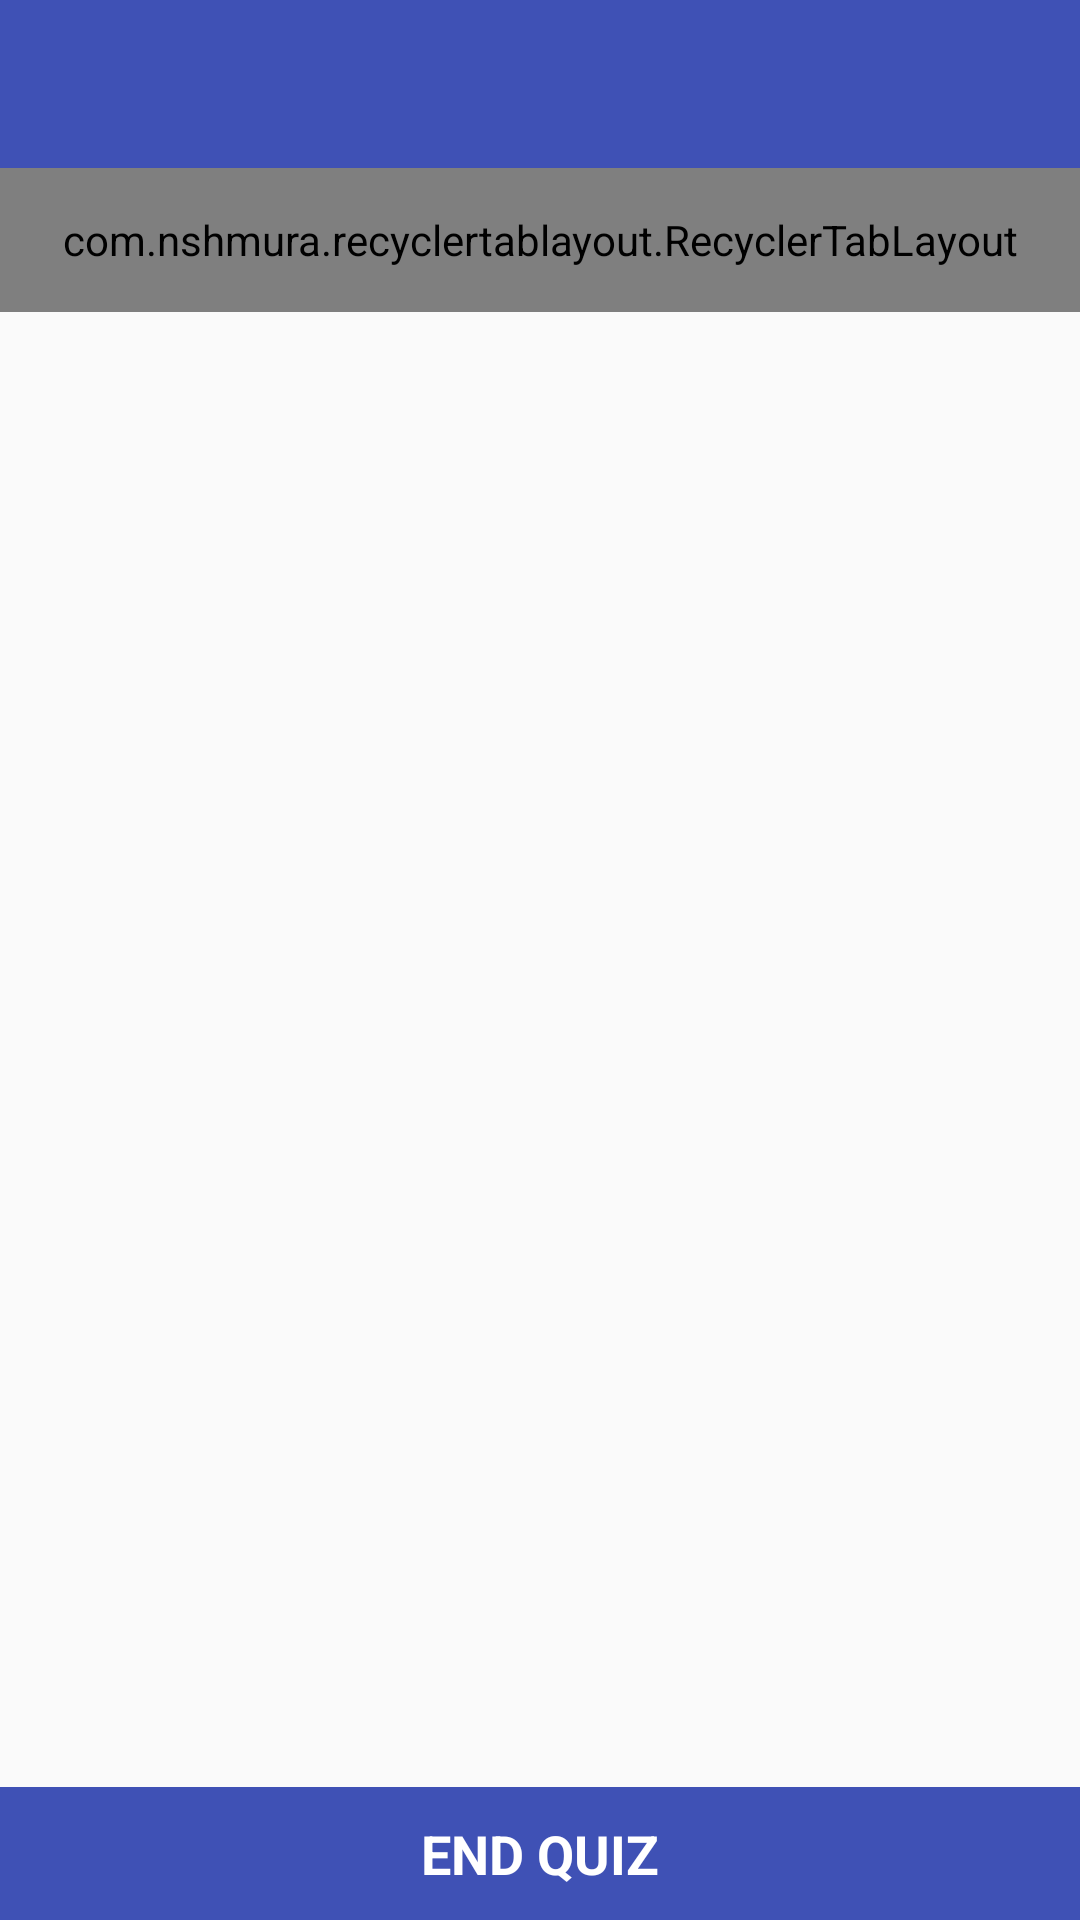

Produce the Android XML layout that renders to this screen, including the resource entries it uses.
<!-- AndroidManifest.xml: application theme AppTheme -->
<!-- res/layout/activity_survey.xml -->
<?xml version="1.0" encoding="utf-8"?>
<LinearLayout xmlns:android="http://schemas.android.com/apk/res/android"
    xmlns:tools="http://schemas.android.com/tools"
    xmlns:app="http://schemas.android.com/apk/res-auto"
    android:layout_width="match_parent"
    android:layout_height="match_parent"
    android:orientation="vertical"
    tools:context=".ui.bdisurvey.BdiSurveyActivity">

    <android.support.design.widget.AppBarLayout
        android:layout_width="match_parent"
        android:layout_height="wrap_content"
        android:theme="@style/AppTheme.AppBarOverlay">

        <android.support.v7.widget.Toolbar
            android:id="@+id/toolbar"
            android:layout_width="match_parent"
            android:layout_height="?attr/actionBarSize"
            android:background="?attr/colorPrimary"
            app:popupTheme="@style/AppTheme.PopupOverlay" />

    </android.support.design.widget.AppBarLayout>

    <com.nshmura.recyclertablayout.RecyclerTabLayout
        android:id="@+id/recycler_tab_layout"
        android:layout_height="@dimen/tabs_height"
        android:layout_width="match_parent"/>

    <RelativeLayout
        android:layout_width="match_parent"
        android:layout_height="match_parent">

        <android.support.v4.view.ViewPager
            android:id="@+id/view_pager"
            android:layout_height="match_parent"
            android:layout_width="match_parent"
            android:layout_above="@+id/btn_end_quiz"/>

        <TextView
            android:id="@+id/btn_end_quiz"
            android:layout_width="match_parent"
            android:layout_height="wrap_content"
            android:layout_alignParentBottom="true"
            android:background="@color/colorPrimary"
            android:padding="10dp"
            android:text="End Quiz"
            android:textSize="18sp"
            android:textColor="@color/colorWhite"
            android:textStyle="bold"
            android:textAllCaps="true"
            android:gravity="center"/>
    </RelativeLayout>
</LinearLayout>
<!-- resources referenced by this layout -->
<resources>
  <color name="colorPrimary">#3F51B5</color>
  <color name="colorWhite">#FFFFFF</color>
  <dimen name="tabs_height">48dp</dimen>
  <style name="AppTheme.AppBarOverlay" parent="ThemeOverlay.AppCompat.Dark.ActionBar" />
  <style name="AppTheme.PopupOverlay" parent="ThemeOverlay.AppCompat.Light" />
  <style name="AppTheme" parent="Theme.AppCompat.Light.DarkActionBar">
          
          <item name="colorPrimary">@color/colorPrimary</item>
          <item name="colorPrimaryDark">@color/colorPrimaryDark</item>
          <item name="colorAccent">@color/colorAccent</item>
      </style>
  <color name="colorPrimaryDark">#303F9F</color>
  <color name="colorAccent">#FF4081</color>
</resources>
